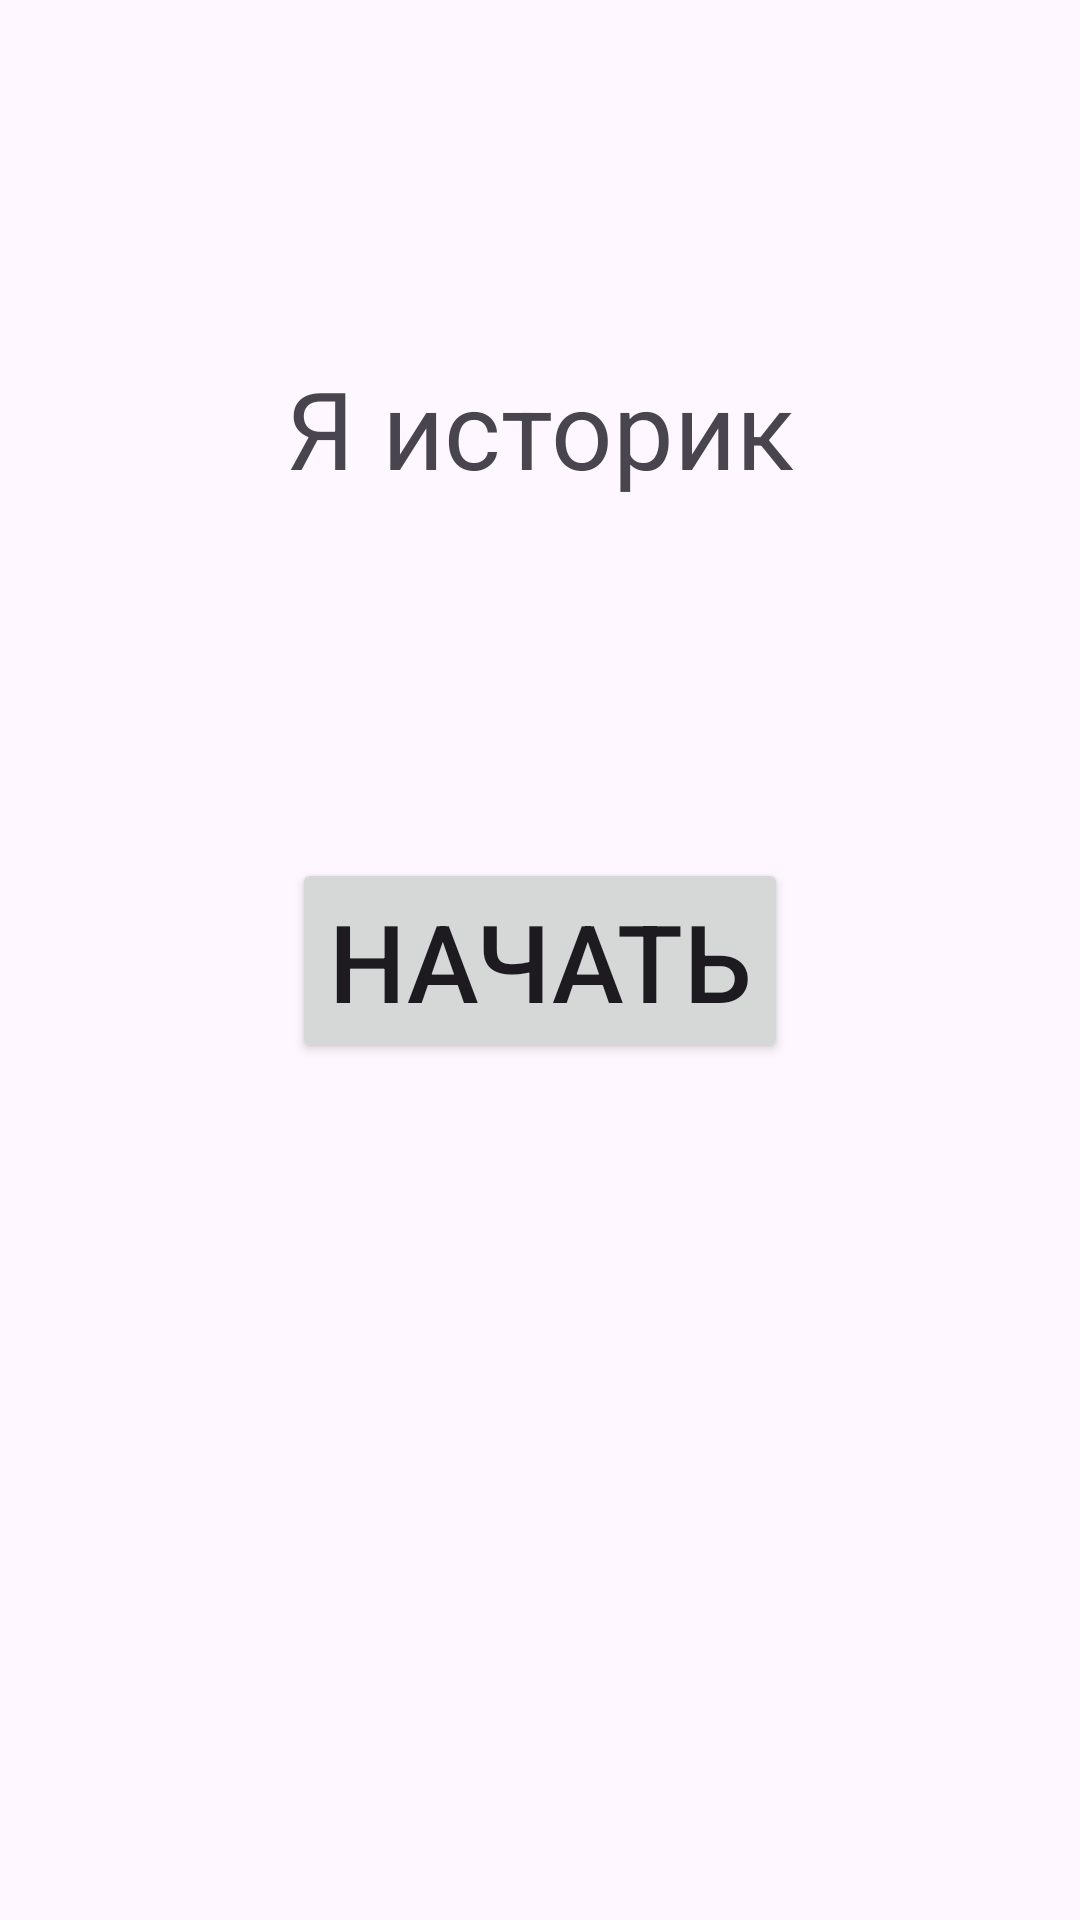

This screen was rendered from an Android layout file. Write that file and the resources it references.
<!-- AndroidManifest.xml: application theme Theme._86_RadioButton1 -->
<!-- res/layout/activity_main.xml -->
<?xml version="1.0" encoding="utf-8"?>
<androidx.constraintlayout.widget.ConstraintLayout xmlns:android="http://schemas.android.com/apk/res/android"
    xmlns:app="http://schemas.android.com/apk/res-auto"
    xmlns:tools="http://schemas.android.com/tools"
    android:id="@+id/main"
    android:layout_width="match_parent"
    android:layout_height="match_parent"
    tools:context=".MainActivity">

    <TextView
        android:layout_width="wrap_content"
        android:layout_height="wrap_content"
        android:text="@string/title"
        android:textSize="36sp"
        app:layout_constraintBottom_toBottomOf="parent"
        app:layout_constraintEnd_toEndOf="parent"
        app:layout_constraintStart_toStartOf="parent"
        app:layout_constraintTop_toTopOf="parent"
        app:layout_constraintVertical_bias="0.2" />

    <Button
        android:id="@+id/startBTN"
        android:layout_width="wrap_content"
        android:layout_height="wrap_content"
        android:text="@string/start"
        android:textSize="36sp"
        app:layout_constraintBottom_toBottomOf="parent"
        app:layout_constraintEnd_toEndOf="parent"
        app:layout_constraintStart_toStartOf="parent"
        app:layout_constraintTop_toTopOf="parent"
        tools:ignore="MissingConstraints" />

</androidx.constraintlayout.widget.ConstraintLayout>
<!-- resources referenced by this layout -->
<resources>
  <string name="start">Начать</string>
  <string name="title">Я историк</string>
  <style name="Theme._86_RadioButton1" parent="Base.Theme._86_RadioButton1" />
  <style name="Base.Theme._86_RadioButton1" parent="Theme.Material3.DayNight.NoActionBar">
          
          
      </style>
</resources>
